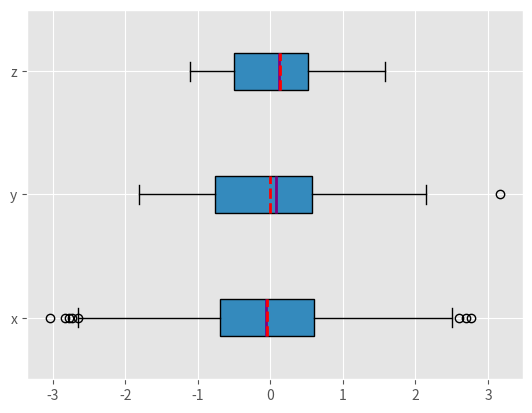
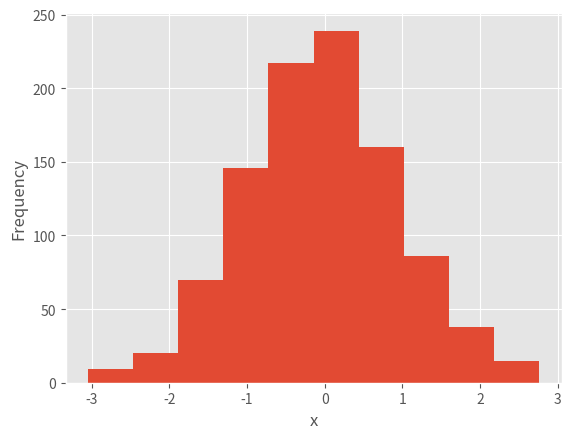
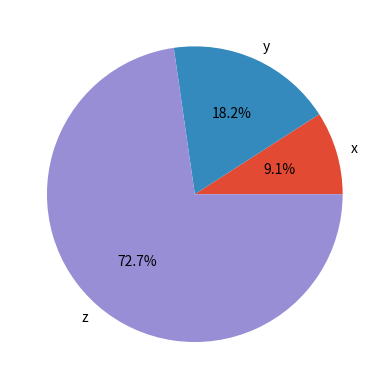
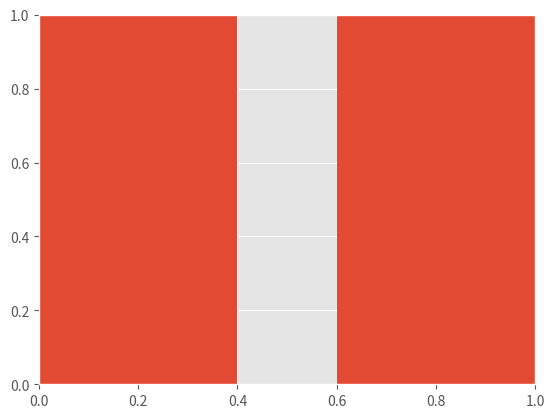

The matplotlib source for these figures, in order: (Note: this script raises an exception after producing the figures.)
import numpy as np
import scipy.stats
import pandas as pd
import matplotlib.pyplot as plt

plt.style.use('ggplot')

# Формирование исходных данных
x = list(range(-10, 11))
y = [0, 2, 2, 2, 2, 3, 3, 6, 7, 4, 7, 6, 6, 9, 4, 5, 5, 10, 11, 12, 14]
x_, y_ = np.array(x), np.array(y)
x__, y__ = pd.Series(x_), pd.Series(y_)
n = len(x)

# Ковариация
# Расчет ковариации в чистом Python
mean_x, mean_y = sum(x) / n, sum(y) / n
cov_xy = (sum((x[k] - mean_x) * (y[k] - mean_y) for k in range(n)) / (n - 1))
print(f'Расчет ковариации в чистом Python: {cov_xy}')
# Расчет ковариации с помощью NumPy
cov_matrix = np.cov(x_, y_)
print(f'Расчет ковариационной матрицы с помощью NumPy функцией cov(): {cov_matrix}')
print(f'Проверка, что левый элемент ковариационной матрицы — это ковариация x и x или дисперсия x, '
      f'а правый элемент — ковариация y и y или дисперсия y: {x_.var(ddof=1)} и {y_.var(ddof=1)}')
cov_xy = cov_matrix[0, 1]
cov_xy2 = cov_matrix[1, 0]
print(f'Проверка, что два других элемента ковариационной матрицы равны '
      f'и представляют фактическую ковариацию между x и y: {cov_xy} и {cov_xy2}')
# Расчет ковариации с помощью Pandas
cov_xy = x__.cov(y__)
cov_xy3 = y__.cov(x__)
print(f'Расчет ковариации с помощью Pandas методом .cov(): {cov_xy} и {cov_xy3}')

# Коэффициент корреляции
# Расчет коэффициента корреляции в чистом Python
var_x = sum((item - mean_x) ** 2 for item in x) / (n - 1)
var_y = sum((item - mean_y) ** 2 for item in y) / (n - 1)
std_x, std_y = var_x ** 0.5, var_y ** 0.5
r = cov_xy / (std_x * std_y)
print(f'Расчет коэффициента корреляции в чистом Python: {r}')
# Расчет коэффициента корреляции с помощью scipy.stats
r, p = scipy.stats.pearsonr(x_, y_)
print(f'Расчет коэффициента корреляции и p-value, используя функцию pearsonr() в scipy.stats: {r} и {p} ')
scipy.stats.linregress(x_, y_)
print(f'Расчет коэффициента корреляции с помощью scipy.stats.linregress(): {scipy.stats.linregress(x_, y_)}')
result = scipy.stats.linregress(x_, y_)
r = result.rvalue
print(
    f'Получение доступа к определенным значениям из результата linregress(), включая коэффициент корреляции, '
    f'используя точечную запись: {r}')
# Расчет коэффициента корреляции с помощью Pandas
r = x__.corr(y__)
r1 = y__.corr(x__)
print(f'Расчет коэффициента корреляции методом .corr() библиотеки Pandas: {r} и {r1}')

# Работа с данными 2D (таблицы)
# Axis
# Создание 2D массива с помощью Numpy
a = np.array([[2, 3, 1], [4, 9, 2], [8, 27, 4], [16, 1, 1], [2, 3, 1]])
print(f'Вывод, созданного с помощью Numpy, 2D массива: {a}')
# Использование статистических функций и методов Python к 2d массиву с необязательным параметров axis
np.mean(a, axis=0)
a.mean(axis=1)
print(
    f'Вывод среднего значения 2D массива методом NumPy на оси = 0 и на оси = 1 соответствнно: {np.mean(a, axis=0)} '
    f'и {a.mean(axis=1)}')
np.median(a, axis=0)
np.median(a, axis=1)
print(
    f'Вывод медианы 2D массива методом NumPy на оси = 0 и на оси = 1 соответствнно: {np.median(a, axis=0)} и '
    f'{np.median(a, axis=1)}')
scipy.stats.gmean(a)  # Default: axis=0
print(f'Вывод среднего геометрического значения 2D массива функцией SciPy на оси = 0 : {scipy.stats.gmean(a)}')
scipy.stats.gmean(a, axis=None)
print(f'Вывод среднего геометрического значения для всего 2D массива функцией SciPy: {scipy.stats.gmean(a, axis=None)}')

# DataFrames
row_names = ['first', 'second', 'third', 'fourth', 'fifth']
col_names = ['A', 'B', 'C']
df = pd.DataFrame(a, index=row_names, columns=col_names)
print(f'Вывод класса DataFrame с ранее созданным 2d массивом: {df}')
df.mean()
df.var()
print(
    f'Вывод среднего значения и несмещенной дисперсии для всего класса DataFrame с ранее созданным 2d массивом: '
    f'{df.mean()} и {df.var()}')
df.mean(axis=1)
print(f'Вывод среднего значения класса DataFrame с ранее созданным 2d массивом по оси = 1: {df.mean(axis=1)}')
df['A']
print(f'Пример изоляции класса DataFrame с ранее созданным 2d массивом по столбцу A: {df["A"]}')
df['A'].mean()
print(f'Пример расчета среднего значения класса DataFrame с ранее созданным 2d массивом по столбцу A: {df["A"].mean()}')

# Визуализация данных
# Box Plots
np.random.seed(seed=0)
x = np.random.randn(1000)
y = np.random.randn(100)
z = np.random.randn(10)
fig, ax = plt.subplots()
ax.boxplot((x, y, z), vert=False, showmeans=True, meanline=True,
           labels=('x', 'y', 'z'), patch_artist=True,
           medianprops={'linewidth': 2, 'color': 'purple'},
           meanprops={'linewidth': 2, 'color': 'red'})
plt.show()

# Гистограммы
hist, bin_edges = np.histogram(x, bins=10)
fig, ax = plt.subplots()
ax.hist(x, bin_edges, cumulative=False)
ax.set_xlabel('x')
ax.set_ylabel('Frequency')
plt.show()

# Pie Charts круговые диаграммы
x, y, z = 128, 256, 1024
fig, ax = plt.subplots()
ax.pie((x, y, z), labels=('x', 'y', 'z'), autopct='%1.1f%%')
plt.show()

# Bar Charts
x = np.arange(21)
y = np.random.randint(21, size=21)
err = np.random.randn(21)
fig, ax = plt.subplots()
ax.bar(x, y, yerr=err)
ax.set_xlabel('x')
ax.set_ylabel('y')
plt.show()

# X-Y участки
x = np.arange(21)
y = 5 + 2 * x + 2 * np.random.randn(21)
slope, intercept, r, *__ = scipy.stats.linregress(x, y)
line = f'Regression line: y={intercept:.2f}+{slope:.2f}x, r={r:.2f}'
fig, ax = plt.subplots()
ax.plot(x, y, linewidth=0, marker='s', label='Data points')
ax.plot(x, intercept + slope * x, label=line)
ax.set_xlabel('x')
ax.set_ylabel('y')
ax.legend(facecolor='white')
plt.show()

# Схемы Зоны активности
matrix = np.cov(x, y).round(decimals=2)
fig, ax = plt.subplots()
ax.imshow(matrix)
ax.grid(False)
ax.xaxis.set(ticks=(0, 1), ticklabels=('x', 'y'))
ax.yaxis.set(ticks=(0, 1), ticklabels=('x', 'y'))
ax.set_ylim(1.5, -0.5)
for i in range(2):
    for j in range(2):
        ax.text(j, i, matrix[i, j], ha='center', va='center', color='w')
plt.show()
